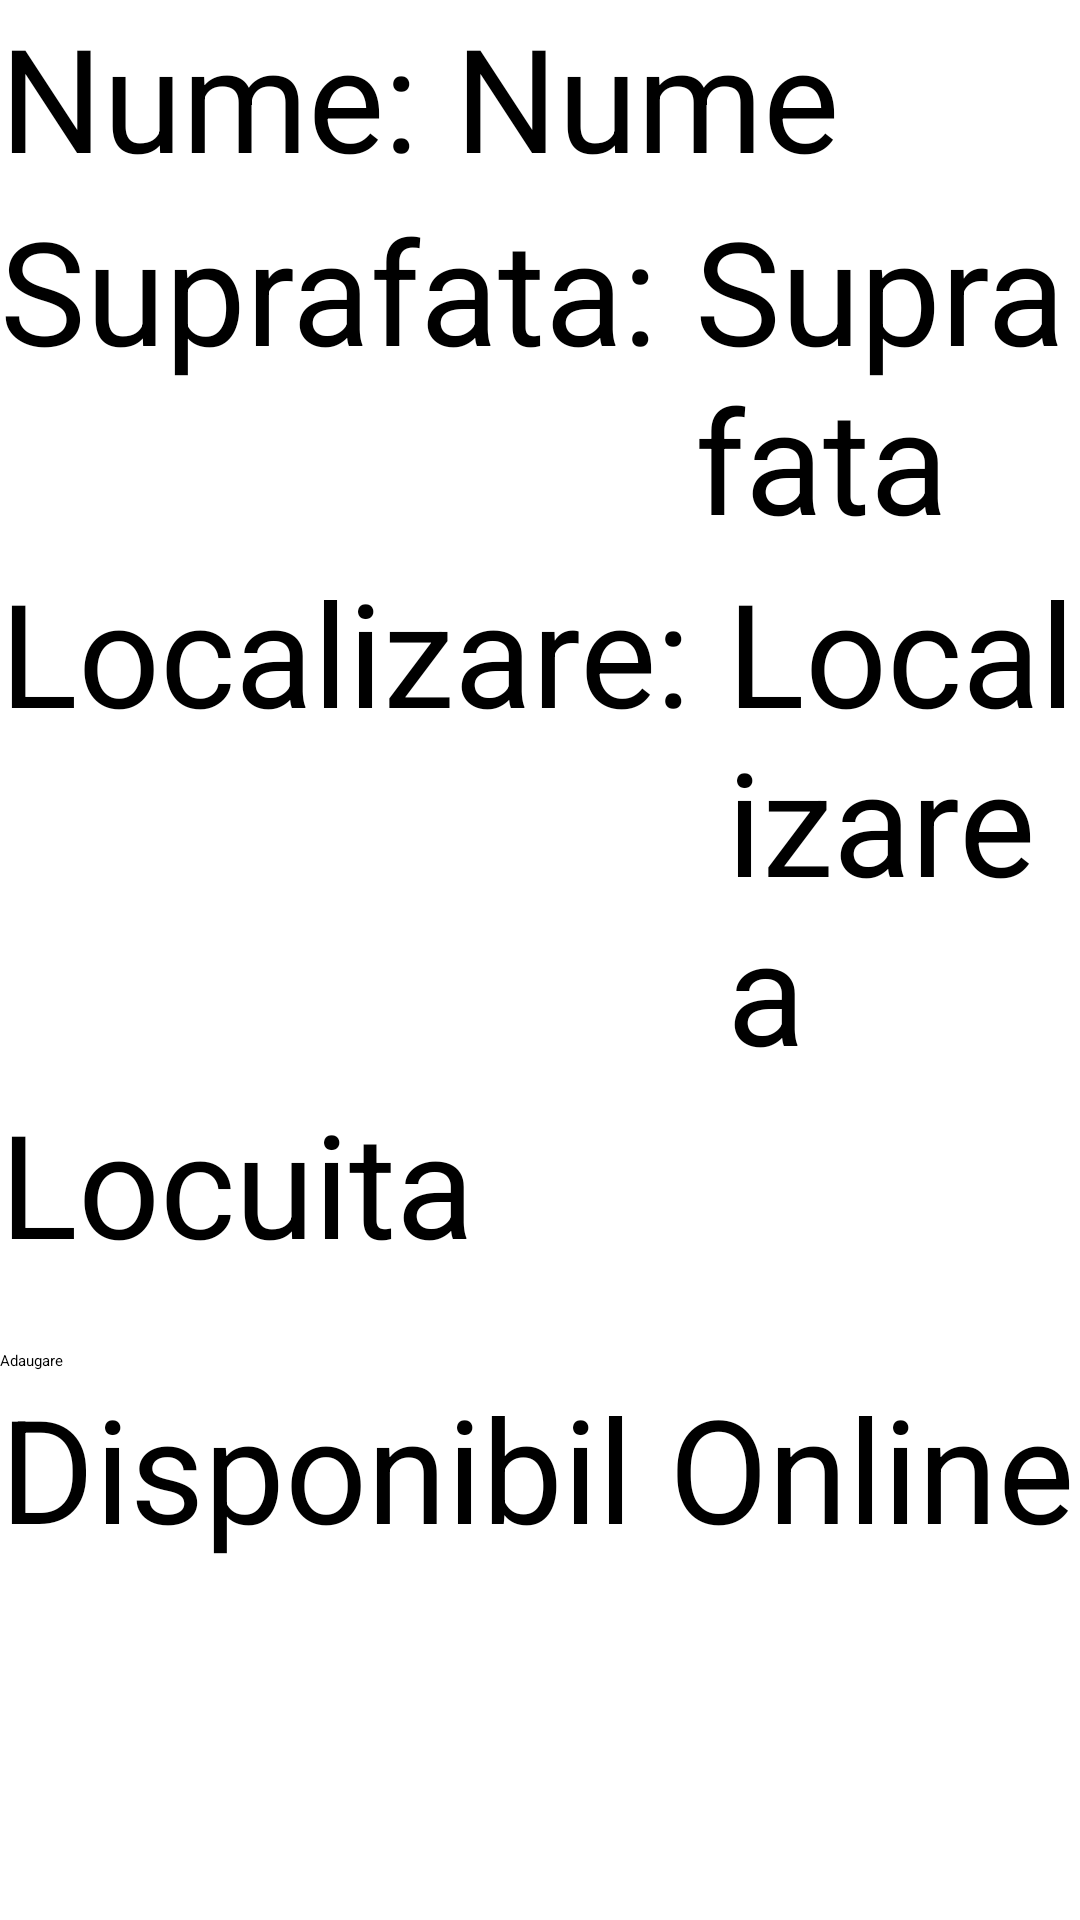

Produce the Android XML layout that renders to this screen, including the resource entries it uses.
<!-- AndroidManifest.xml: application theme Theme.SeminarDAM -->
<!-- res/layout/activity_formular_adaugare.xml -->
<?xml version="1.0" encoding="utf-8"?>
<LinearLayout xmlns:android="http://schemas.android.com/apk/res/android"
    xmlns:app="http://schemas.android.com/apk/res-auto"
    xmlns:tools="http://schemas.android.com/tools"
    android:id="@+id/main"
    android:layout_width="match_parent"
    android:layout_height="match_parent"
    android:orientation="vertical"
    tools:context=".FormularAdaugare">

    <LinearLayout
        android:layout_width="match_parent"
        android:layout_height="wrap_content"
        android:orientation="horizontal">
        <TextView
            android:layout_width="wrap_content"
            android:layout_height="wrap_content"
            android:text="Nume: "
            android:textSize="48dp">
        </TextView>
        <EditText
            android:id="@+id/nume"
            android:layout_width="wrap_content"
            android:layout_height="wrap_content"
            android:hint="Nume"
            android:textSize="48dp">
        </EditText>
    </LinearLayout>

    <LinearLayout
        android:layout_width="match_parent"
        android:layout_height="wrap_content"
        android:orientation="horizontal">

        <TextView
            android:layout_width="wrap_content"
            android:layout_height="wrap_content"
            android:text="Suprafata: "
            android:textSize="48dp"></TextView>

        <EditText
            android:layout_width="wrap_content"
            android:layout_height="wrap_content"
            android:id="@+id/suprafata"

            android:hint="Suprafata"
            android:textSize="48dp">
        </EditText>



    </LinearLayout>

    <LinearLayout
        android:layout_width="match_parent"
        android:layout_height="wrap_content"
        android:orientation="horizontal">
        <TextView
            android:layout_width="wrap_content"
            android:layout_height="wrap_content"
            android:text="Localizare: "
            android:textSize="48dp">
        </TextView>

        <EditText
            android:layout_width="wrap_content"
            android:layout_height="wrap_content"
            android:id="@+id/localizare"

            android:hint="Localizarea"
            android:textSize="48dp">
        </EditText>

    </LinearLayout>

    <LinearLayout
        android:layout_width="match_parent"
        android:layout_height="wrap_content"
        android:orientation="horizontal">

        <CheckBox
            android:id="@+id/checkBox"
            android:layout_width="wrap_content"
            android:layout_height="88dp"
            android:layout_weight="2"
            android:text="Locuita"
            android:textSize="48dp" />

    </LinearLayout>


    <Button
        android:id="@+id/button2"
        android:layout_width="match_parent"
        android:layout_height="wrap_content"
        android:text="Adaugare" />

    <CheckBox
        android:id="@+id/checkBox2"
        android:layout_width="match_parent"
        android:layout_height="wrap_content"
        android:text="Disponibil Online"
        android:textSize="48dp"/>

</LinearLayout>
<!-- resources referenced by this layout -->
<resources>

</resources>
